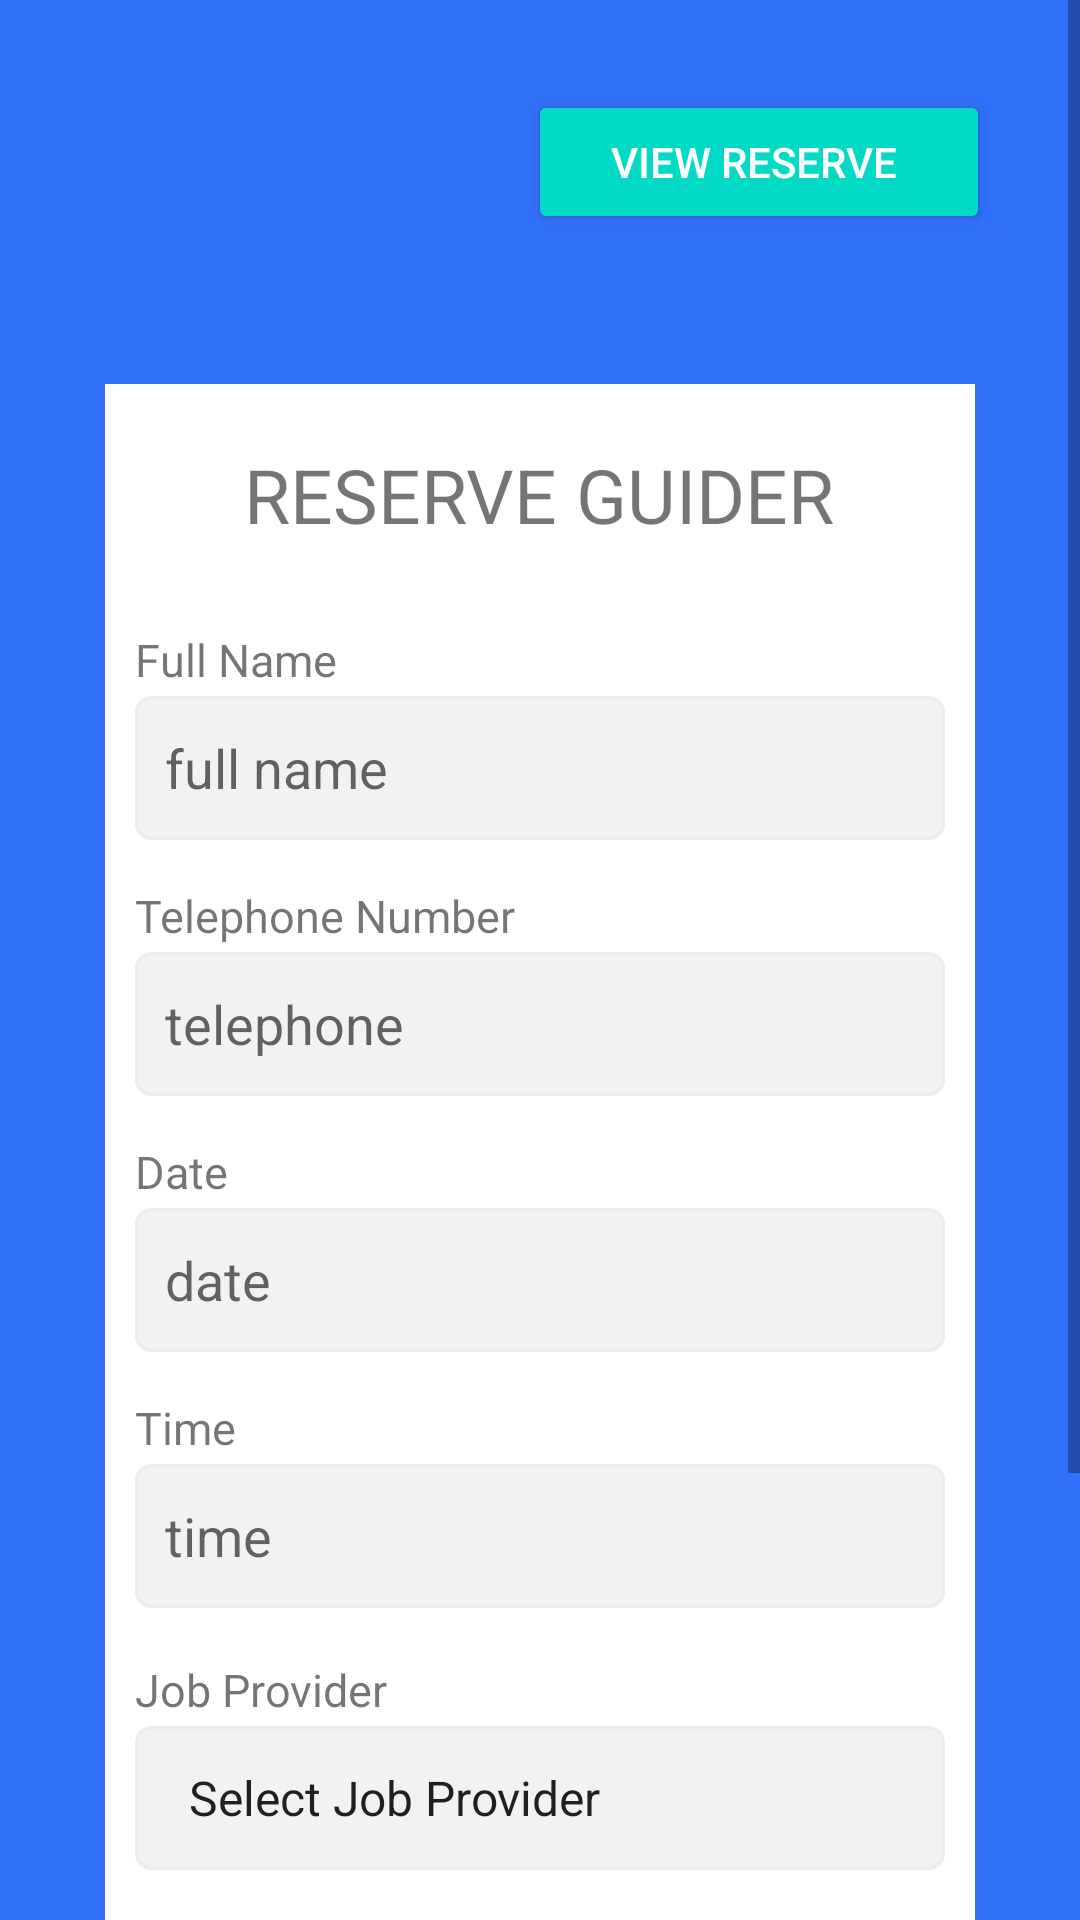

Produce the Android XML layout that renders to this screen, including the resource entries it uses.
<!-- AndroidManifest.xml: application theme AppTheme -->
<!-- res/layout/activity_job_reservation.xml -->
<?xml version="1.0" encoding="utf-8"?>
<RelativeLayout xmlns:android="http://schemas.android.com/apk/res/android"
    xmlns:tools="http://schemas.android.com/tools"
    android:layout_width="match_parent"
    android:layout_height="match_parent"
    android:paddingBottom="0dp"
    android:paddingLeft="0dp"
    android:background="@color/btnColor"
    android:paddingRight="0dp"
    android:paddingTop="0dp"
    tools:context=".MainActivity">

    <ScrollView
        android:id="@+id/scrollView"
        android:layout_width="match_parent"
        android:layout_height="match_parent"
        android:layout_marginTop="0dp"
        android:background="@drawable/scrollview_border">


        <LinearLayout
            android:layout_width="fill_parent"
            android:layout_height="fill_parent"
            android:orientation="vertical"
            android:paddingTop="20dp"
            android:paddingBottom="101dp">
            <Button
                android:id="@+id/view_list_btn"
                android:layout_width="154dp"
                android:layout_height="wrap_content"
                android:layout_gravity="end"
                android:layout_marginTop="10dp"
                android:layout_marginRight="30dp"
                android:backgroundTint="@color/teal_200"
                android:paddingStart="16dp"
                android:paddingEnd="20dp"
                android:text="View Reserve"
                android:textColor="#fff"
                android:textSize="14sp" />

            <LinearLayout
                android:layout_width="fill_parent"
                android:layout_height="fill_parent"
                android:layout_marginLeft="35dp"
                android:layout_marginTop="50dp"
                android:layout_marginRight="35dp"
                android:background="@color/white"
                android:orientation="vertical"
                android:paddingBottom="30dp">


                <TextView
                    android:layout_width="wrap_content"
                    android:layout_height="wrap_content"
                    android:layout_gravity="center"
                    android:layout_marginLeft="10dp"
                    android:layout_marginRight="10dp"
                    android:layout_marginBottom="20dp"
                    android:paddingTop="20dp"
                    android:text="RESERVE GUIDER"
                    android:textFontWeight="800"
                    android:textSize="25sp" />

                <TextView
                    android:layout_width="wrap_content"
                    android:layout_height="wrap_content"
                    android:layout_marginLeft="10dp"
                    android:layout_marginTop="8dp"
                    android:layout_marginRight="10dp"
                    android:layout_marginBottom="2dp"
                    android:text="Full Name"
                    android:textSize="15sp" />

                <FrameLayout
                    android:layout_width="match_parent"
                    android:layout_height="wrap_content"
                    android:layout_marginLeft="10dp"
                    android:layout_marginRight="10dp"
                    android:layout_marginBottom="7dp">

                    <EditText
                        android:id="@+id/txtFullName"
                        android:layout_width="match_parent"
                        android:layout_height="48dp"
                        android:layout_centerVertical="true"
                        android:background="@drawable/spinner_style"
                        android:hint="full name"/>

                </FrameLayout>

                <TextView
                    android:layout_width="wrap_content"
                    android:layout_height="wrap_content"
                    android:layout_marginLeft="10dp"
                    android:layout_marginTop="8dp"
                    android:layout_marginRight="10dp"
                    android:layout_marginBottom="2dp"
                    android:text="Telephone Number"
                    android:textSize="15sp" />

                <FrameLayout
                    android:layout_width="match_parent"
                    android:layout_height="wrap_content"
                    android:layout_marginLeft="10dp"
                    android:layout_marginRight="10dp"
                    android:layout_marginBottom="7dp">

                    <EditText
                        android:id="@+id/txtTel"
                        android:layout_width="match_parent"
                        android:layout_height="48dp"
                        android:layout_centerVertical="true"
                        android:background="@drawable/spinner_style"
                        android:hint="telephone"/>

                </FrameLayout>

                <TextView
                    android:layout_width="wrap_content"
                    android:layout_height="wrap_content"
                    android:layout_marginLeft="10dp"
                    android:layout_marginTop="8dp"
                    android:layout_marginRight="10dp"
                    android:layout_marginBottom="2dp"
                    android:text="Date"
                    android:textSize="15sp" />

                <FrameLayout
                    android:layout_width="match_parent"
                    android:layout_height="wrap_content"
                    android:layout_marginLeft="10dp"
                    android:layout_marginRight="10dp"
                    android:layout_marginBottom="7dp">

                    <EditText
                        android:id="@+id/txtDate"
                        android:layout_width="match_parent"
                        android:layout_height="48dp"
                        android:layout_centerVertical="true"
                        android:hint="date"
                        android:focusable="false"
                        android:clickable="true"
                        android:inputType="none"
                        android:textCursorDrawable="@null"
                        android:background="@drawable/spinner_style"
                        android:padding="10dp"
                        />

                </FrameLayout>

                <TextView
                    android:layout_width="wrap_content"
                    android:layout_height="wrap_content"
                    android:layout_marginLeft="10dp"
                    android:layout_marginTop="8dp"
                    android:layout_marginRight="10dp"
                    android:layout_marginBottom="2dp"
                    android:text="Time"
                    android:textSize="15sp" />

                <FrameLayout
                    android:layout_width="match_parent"
                    android:layout_height="wrap_content"
                    android:layout_marginLeft="10dp"
                    android:layout_marginRight="10dp"
                    android:layout_marginBottom="7dp">

                    <EditText
                        android:id="@+id/txtTime"
                        android:layout_width="match_parent"
                        android:layout_height="48dp"
                        android:layout_centerVertical="true"
                        android:focusable="false"
                        android:clickable="true"
                        android:hint="time"
                        android:inputType="none"
                        android:background="@drawable/spinner_style" />

                </FrameLayout>

                <TextView
                    android:layout_width="wrap_content"
                    android:layout_height="wrap_content"
                    android:layout_marginLeft="10dp"
                    android:layout_marginTop="10dp"
                    android:layout_marginRight="10dp"
                    android:layout_marginBottom="2dp"
                    android:text="Job Provider"
                    android:textSize="15sp" />

                <FrameLayout
                    android:layout_width="match_parent"
                    android:layout_height="wrap_content"
                    android:layout_marginLeft="10dp"
                    android:layout_marginRight="10dp"
                    android:layout_marginBottom="7dp">

                    <Spinner
                        android:id="@+id/spinnerJobProvider"
                        android:layout_width="match_parent"
                        android:layout_height="48dp"
                        android:layout_centerVertical="true"
                        android:background="@drawable/spinner_style"
                        android:entries="@array/user_type_entries" />


                </FrameLayout>


                <Button
                    android:id="@+id/btnReserve"
                    android:layout_width="match_parent"
                    android:layout_height="wrap_content"
                    android:layout_marginLeft="10dp"
                    android:layout_marginTop="23dp"
                    android:layout_marginRight="10dp"
                    android:layout_marginBottom="2dp"
                    android:background="@drawable/btnshape"
                    android:letterSpacing="0.1"
                    android:text="RESERVE"
                    android:textColor="#FFFFFF"
                    android:textSize="18sp"
                    android:textStyle="normal" />

            </LinearLayout>

        </LinearLayout>

    </ScrollView>
</RelativeLayout>
<!-- resources referenced by this layout -->
<resources>
  <string-array name="user_type_entries">
          <item>Select Job Provider</item>
          <item>IFS Sri Lanka</item>
          <item>99x Technology</item>
          <item>MillenniumIT ESP</item>
          <item>Virtusa Corporation</item>
          <item>Wavenet International</item>
          <item>99X Services</item>
          <item>HCL Technologies Sri Lanka</item>
          <item>HSBC Electronic Data Processing (Lanka) Pvt Ltd</item>
          <item>WSO2 Lanka (Pvt) Ltd</item>
          <item>99x</item>
      </string-array>
  <color name="btnColor">#00B8D4</color>
  <color name="teal_200">#FF03DAC5</color>
  <color name="white">#FFFFFFFF</color>
  <!-- drawable btnshape (drawable) -->
  <?xml version="1.0" encoding="utf-8"?>
  <shape
      xmlns:android="http://schemas.android.com/apk/res/android"
      android:shape="rectangle">
  
      <solid
          android:color="@color/black">
      </solid>
  
      <corners
          android:radius="15dp">
      </corners>
  
      <stroke
          android:width="1dp"
          android:color="#FFF">
      </stroke>
  
      <padding
          android:top="0dp"
          android:right="10dp"
          android:left="10dp"
          android:bottom="0dp">
      </padding>
  
  </shape>
  <!-- drawable scrollview_border (drawable) -->
  <shape xmlns:android="http://schemas.android.com/apk/res/android"
      android:shape="rectangle">
  
      
      <stroke android:color="@color/theam_blue" android:width="140dp"/>
  
      
      <solid android:color="@color/white"/>
  
  </shape>
  <!-- drawable spinner_style (drawable) -->
  <shape xmlns:android="http://schemas.android.com/apk/res/android">
      <solid android:color="#F2F2F3" />
      <corners android:radius="5dp" />
      <stroke
          android:width="1dp"
          android:color="#ECECEC" />
      <padding
          android:bottom="7dp"
          android:left="10dp"
          android:right="10dp"
          android:top="7dp" />
  </shape>
  <style name="AppTheme" parent="Theme.AppCompat.Light.DarkActionBar">
          <item name="colorPrimary">@color/txtcolorBlue</item>
          <item name="colorPrimaryDark">@color/btnColor</item>
          <item name="colorAccent">@color/colorAccent</item>
      </style>
  <color name="black">#FF000000</color>
  <color name="theam_blue">#3170F9</color>
  <color name="txtcolorBlue">#369BF4</color>
  <color name="colorAccent">#c4cabb</color>
</resources>
